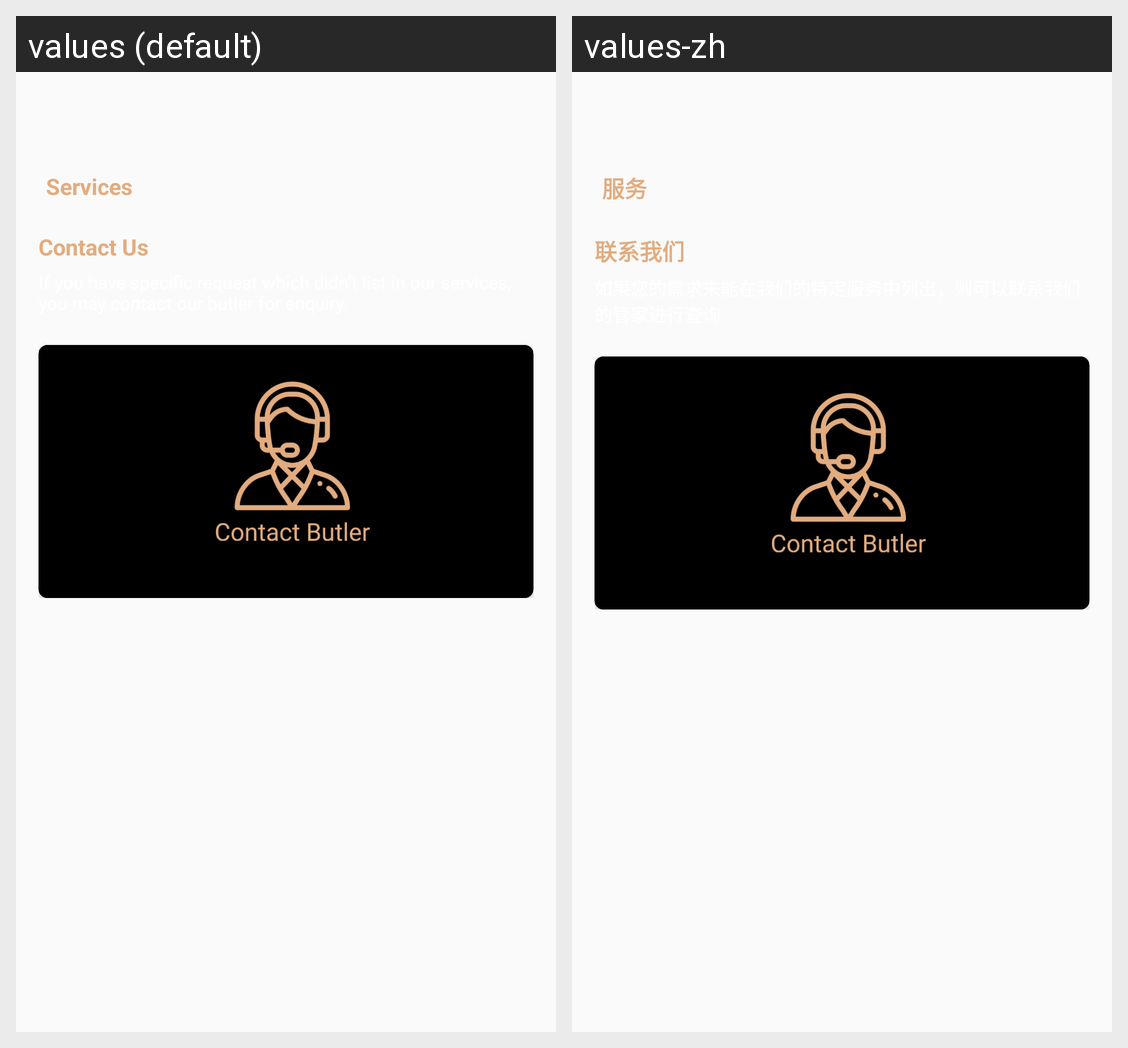

Strings drawn on this Android screen and how each of the app's shown locales translates them:
Android screen res/layout/services_fragment.xml rendered under 2 locales, left to right: values (default), values-zh. Device: Nexus 5 (rendered at 1080×1920; each locale shown at half size, 540×960, under a caption strip naming it); theme AppTheme.
Strings drawn on this screen, with the default value and each locale's value (text and hints the layout hard-codes, and strings that could not be matched under every locale, appear in the picture but are not listed):

nav_menu_service
  values: Services
  values-zh: 服务

contact_us
  values: Contact Us
  values-zh: 联系我们
